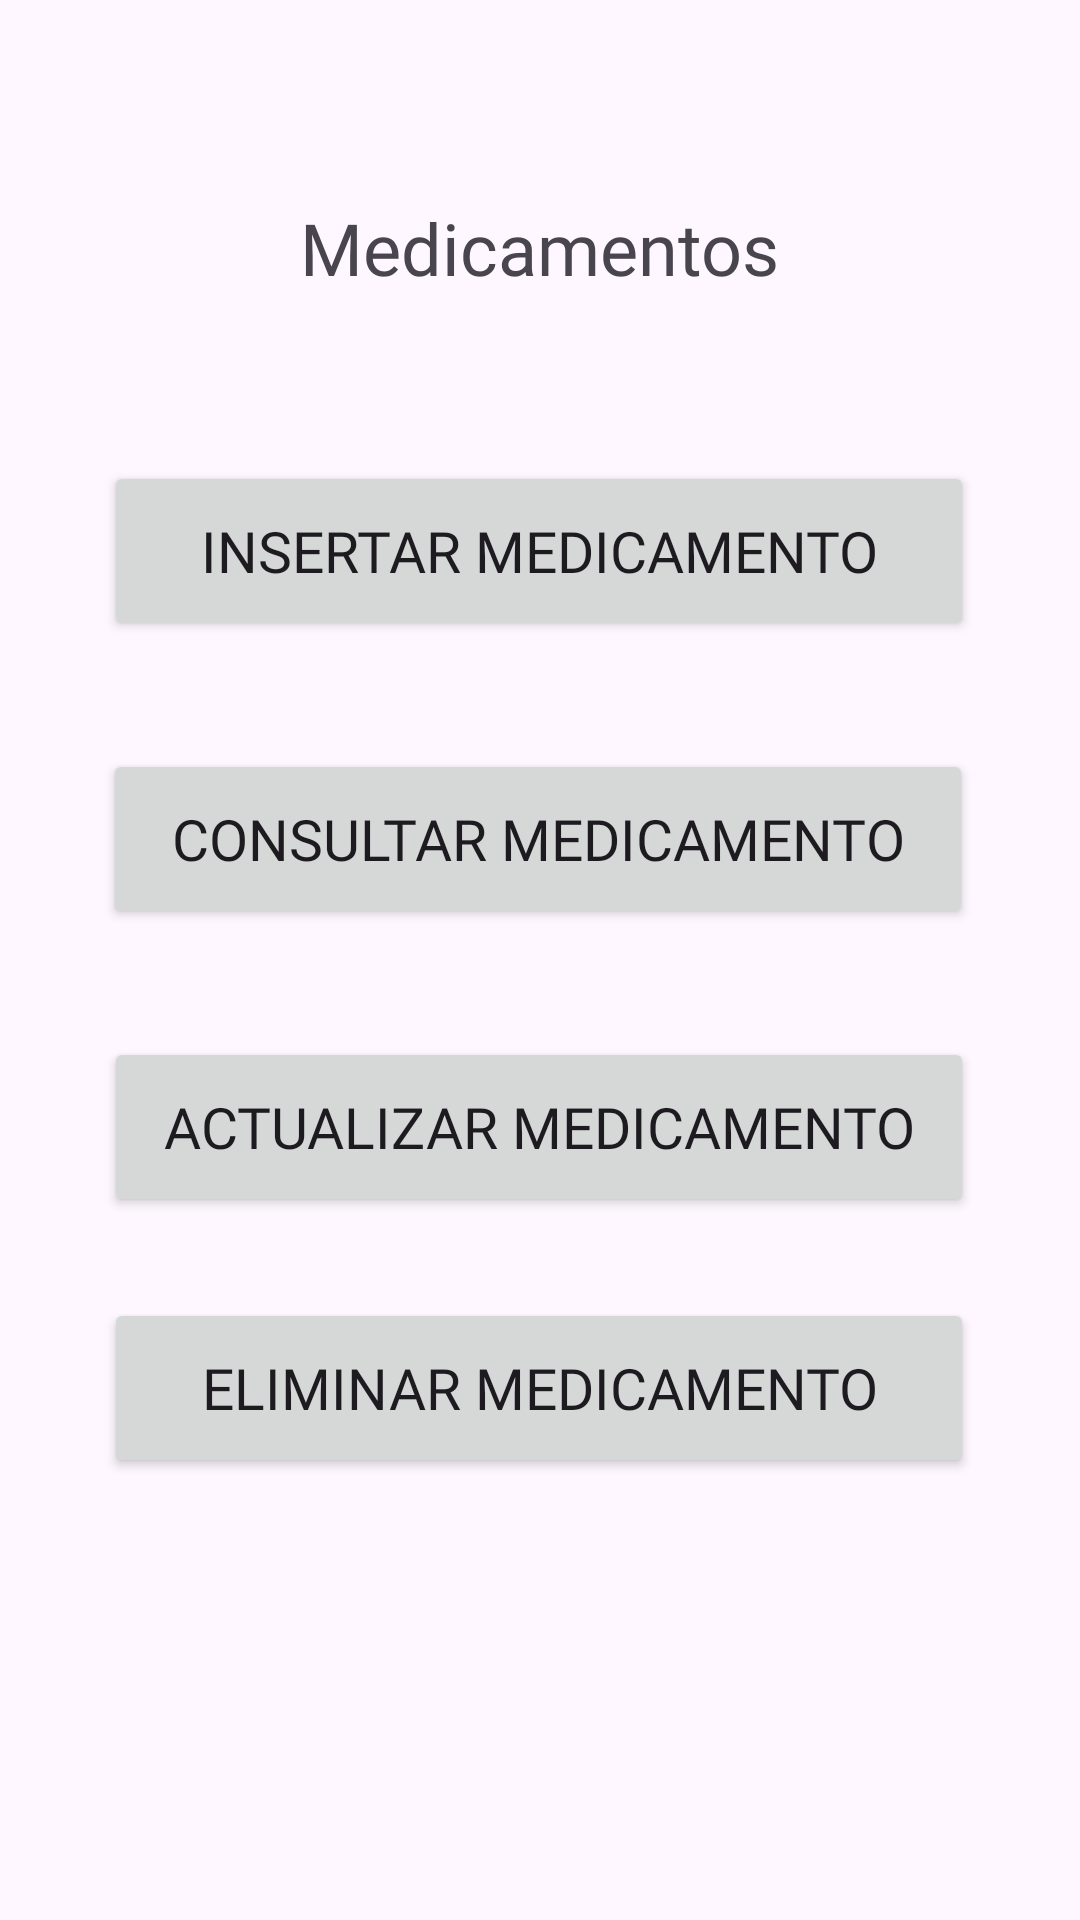

Layout XML and referenced resources for this Android screen:
<!-- AndroidManifest.xml: application theme Theme.PDMProyectoEtapa1 -->
<!-- res/layout/activity_menu_medicamentos.xml -->
<?xml version="1.0" encoding="utf-8"?>
<androidx.constraintlayout.widget.ConstraintLayout xmlns:android="http://schemas.android.com/apk/res/android"
    xmlns:app="http://schemas.android.com/apk/res-auto"
    xmlns:tools="http://schemas.android.com/tools"
    android:id="@+id/editRecta"
    android:layout_width="match_parent"
    android:layout_height="match_parent"
    tools:context=".ui.medicamento.MenuMedicamentos">


    <TextView
        android:id="@+id/actmenu"
        android:layout_width="wrap_content"
        android:layout_height="wrap_content"
        android:fontFamily="@font/baloo_tammudu"
        android:text="@string/Medicamentos"
        android:textSize="24sp"
        app:layout_constraintBottom_toBottomOf="parent"
        app:layout_constraintEnd_toEndOf="parent"
        app:layout_constraintStart_toStartOf="parent"
        app:layout_constraintTop_toTopOf="parent"
        app:layout_constraintVertical_bias="0.109" />

    <Button
        android:id="@+id/btn_insertarMedicamento"
        android:layout_width="290dp"
        android:layout_height="60dp"
        android:fontFamily="@font/baloo_tammudu"
        android:text="@string/insertar_medicamento"
        android:textSize="19sp"
        app:layout_constraintBottom_toBottomOf="parent"
        app:layout_constraintEnd_toEndOf="parent"
        app:layout_constraintHorizontal_bias="0.495"
        app:layout_constraintStart_toStartOf="parent"
        app:layout_constraintTop_toTopOf="parent"
        app:layout_constraintVertical_bias="0.265" />

    <Button
        android:id="@+id/btn_consultarMedicamento"
        android:layout_width="290dp"
        android:layout_height="60dp"
        android:layout_marginTop="36dp"
        android:fontFamily="@font/baloo_tammudu"
        android:text="@string/consultar_medicamento"
        android:textSize="19sp"
        app:layout_constraintEnd_toEndOf="parent"
        app:layout_constraintHorizontal_bias="0.491"
        app:layout_constraintStart_toStartOf="parent"
        app:layout_constraintTop_toBottomOf="@+id/btn_insertarMedicamento" />

    <Button
        android:id="@+id/btn_actualizarMedicamento"
        android:layout_width="290dp"
        android:layout_height="60dp"
        android:layout_marginTop="36dp"
        android:fontFamily="@font/baloo_tammudu"
        android:text="@string/actualizar_medicamento"
        android:textSize="19sp"
        app:layout_constraintEnd_toEndOf="parent"
        app:layout_constraintHorizontal_bias="0.495"
        app:layout_constraintStart_toStartOf="parent"
        app:layout_constraintTop_toBottomOf="@+id/btn_consultarMedicamento" />

    <Button
        android:id="@+id/btn_eliminarMedicamento"
        android:layout_width="290dp"
        android:layout_height="60dp"
        android:fontFamily="@font/baloo_tammudu"
        android:text="@string/eliminar_medicamento"
        android:textSize="19sp"
        app:layout_constraintBottom_toBottomOf="parent"
        app:layout_constraintEnd_toEndOf="parent"
        app:layout_constraintHorizontal_bias="0.495"
        app:layout_constraintStart_toStartOf="parent"
        app:layout_constraintTop_toBottomOf="@+id/btn_actualizarMedicamento"
        app:layout_constraintVertical_bias="0.154" />

</androidx.constraintlayout.widget.ConstraintLayout>
<!-- resources referenced by this layout -->
<resources>
  <string name="Medicamentos">Medicamentos</string>
  <string name="actualizar_medicamento">Actualizar medicamento</string>
  <string name="consultar_medicamento">Consultar medicamento</string>
  <string name="eliminar_medicamento">Eliminar medicamento</string>
  <string name="insertar_medicamento">Insertar medicamento</string>
  <style name="Theme.PDMProyectoEtapa1" parent="Base.Theme.PDMProyectoEtapa1" />
  <style name="Base.Theme.PDMProyectoEtapa1" parent="Theme.Material3.DayNight.NoActionBar">
          
          
      </style>
</resources>
